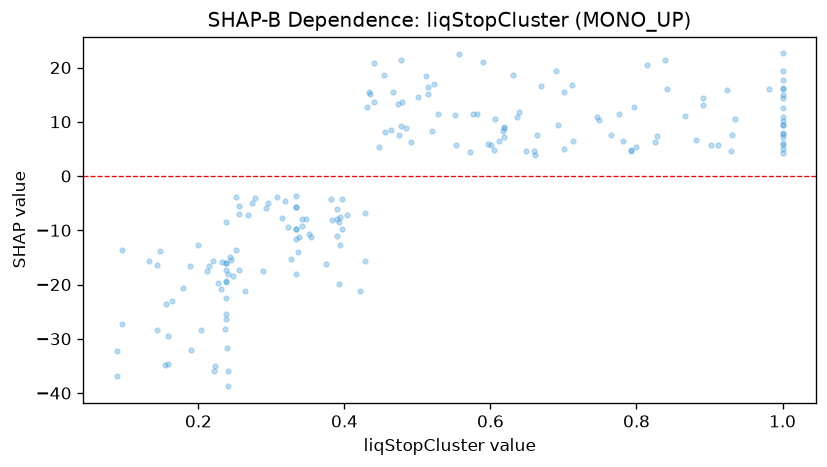

The data file committed next to this chart (first rows):
feature_value, shap_value
0.929, 4.525
0.797, 12.69
0.693, 9.393
1.0, 7.267
0.394, -12.64
0.649, 4.604
0.782, 6.547
0.256, -17.33
0.179, -20.65
0.289, -17.48
1.0, 15.01
1.0, 9.47
0.381, -4.22
0.66, 4.606
0.236, -28.2
0.256, -7.043
0.484, 8.849
0.448, 5.297
0.088, -32.27
0.765, 7.571
0.347, -7.882
0.238, -22.5
0.597, 5.821
0.475, 7.507
0.342, -7.9
0.156, -23.55
0.881, 6.728
0.776, 11.41
0.238, -26.33
0.338, -11.22
0.238, -16.11
0.393, -8.459
0.428, -15.66
0.375, -16.13
0.605, 4.854
1.0, 16.01
1.0, 5.649
0.333, -9.786
1.0, 12.55
0.528, 11.51
1.0, 10.11
0.52, 8.227
0.431, 12.8
0.243, -14.94
0.337, -14.04
0.342, -9.219
0.212, -17.55
0.576, 11.39
0.239, -31.72
0.238, -16.07
0.214, -16.51
0.245, -15.5
0.248, -18.42
0.095, -27.37
0.479, 13.62
0.158, -29.42
0.354, -11.2
0.264, -21.21
0.223, -34.93
0.44, 20.9
... 128 more rows
